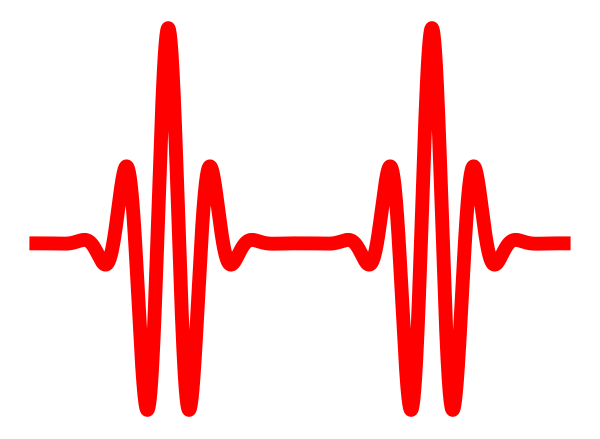

Reproduce this figure in Python.
import numpy as np
from matplotlib import pyplot as plt

SMALL_SIZE = 20
MEDIUM_SIZE = 22
BIGGER_SIZE = 26

plt.rc('font', size=SMALL_SIZE)          # controls default text sizes
plt.rc('axes', titlesize=SMALL_SIZE)     # fontsize of the axes title
plt.rc('axes', labelsize=SMALL_SIZE)    # fontsize of the x and y labels
plt.rc('xtick', labelsize=SMALL_SIZE)    # fontsize of the tick labels
plt.rc('ytick', labelsize=SMALL_SIZE)    # fontsize of the tick labels
plt.rc('legend', fontsize=SMALL_SIZE)    # legend fontsize
plt.rc('figure', titlesize=BIGGER_SIZE)  # fontsize of the figure title

x=np.arange(-15,45,0.01)
sigma = 8/2/np.sqrt(2*np.log(2))
y=np.exp(-x*x/2/sigma/sigma)*np.cos(x/5*np.pi*2)+np.exp(-(x-30)*(x-30)/2/sigma/sigma)*np.cos((x-30)/5*np.pi*2)
ax = plt.subplot(111)
ax.plot(x,y,color = 'r',linewidth=10.0)
ax.spines['right'].set_visible(False)
ax.spines['top'].set_visible(False)
ax.spines['left'].set_visible(False)
ax.spines['bottom'].set_visible(False)
#plt.xlabel('phase')

plt.yticks([])
plt.xticks([])
plt.tight_layout()
plt.savefig('pulse',transparent = True)
plt.show()